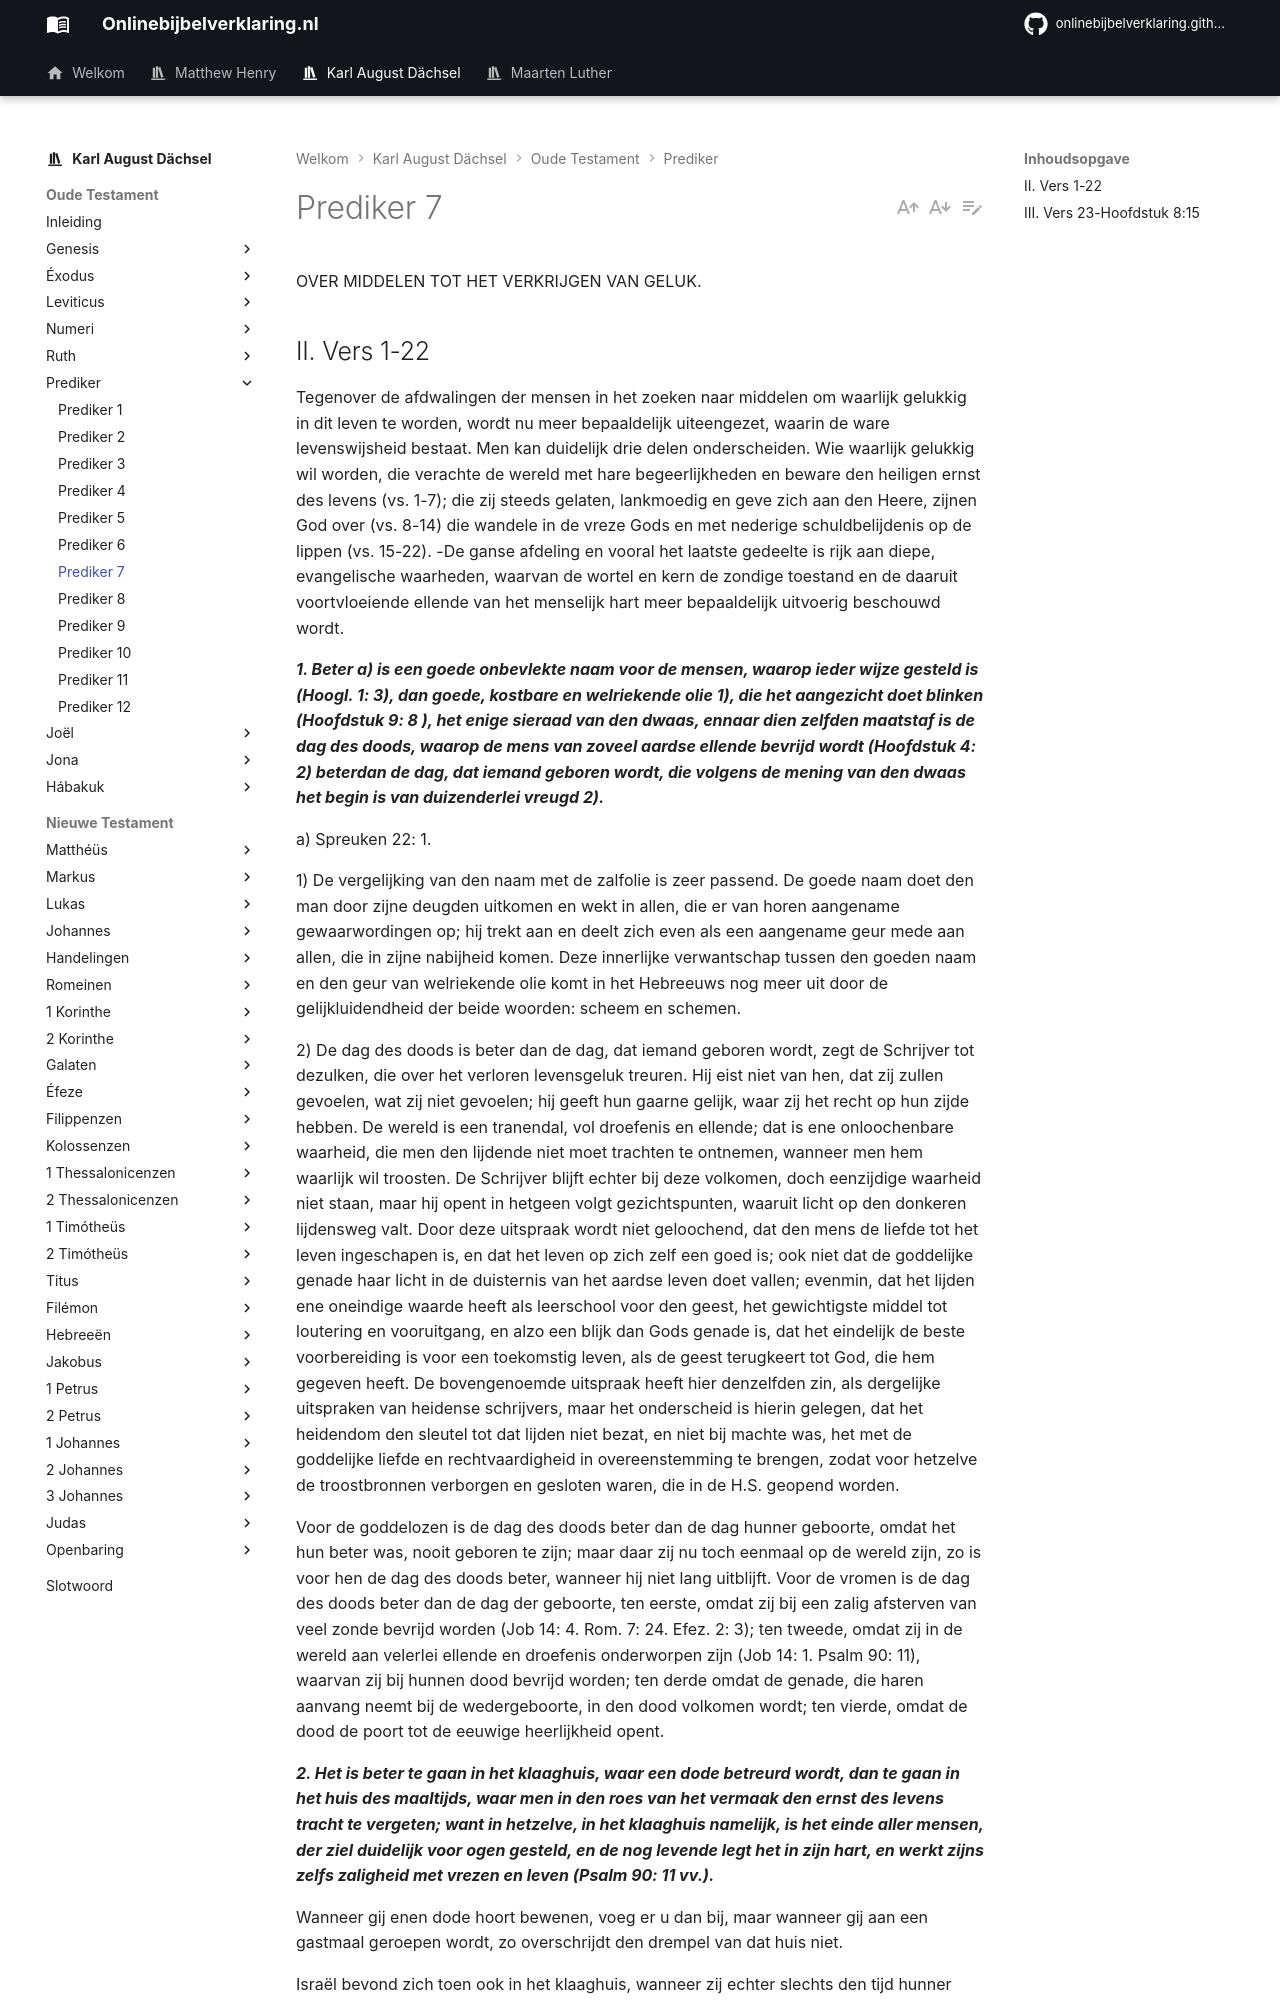

repository: onlinebijbelverklaring/dev-preview · page: karlaugustdachsel/Prediker/Prediker7/index.html · generator: mkdocs

OVER MIDDELEN TOT HET VERKRIJGEN VAN GELUK.

## II. Vers 1-22
Tegenover de afdwalingen der mensen in het zoeken naar middelen om waarlijk gelukkig in dit leven te worden, wordt nu meer bepaaldelijk uiteengezet, waarin de ware levenswijsheid bestaat. Men kan duidelijk drie delen onderscheiden. Wie waarlijk gelukkig wil worden, die verachte de wereld met hare begeerlijkheden en beware den heiligen ernst des levens (vs. 1-7); die zij steeds gelaten, lankmoedig en geve zich aan den Heere, zijnen God over (vs. 8-14) die wandele in de vreze Gods en met nederige schuldbelijdenis op de lippen (vs. 15-22). -De ganse afdeling en vooral het laatste gedeelte is rijk aan diepe, evangelische waarheden, waarvan de wortel en kern de zondige toestand en de daaruit voortvloeiende ellende van het menselijk hart meer bepaaldelijk uitvoerig beschouwd wordt.

***1. Beter a) is een goede onbevlekte naam voor de mensen, waarop ieder wijze gesteld is (Hoogl. 1: 3), dan goede, kostbare en welriekende olie 1), die het aangezicht doet blinken (Hoofdstuk 9: 8 ), het enige sieraad van den dwaas, ennaar dien zelfden maatstaf is de dag des doods, waarop de mens van zoveel aardse ellende bevrijd wordt (Hoofdstuk 4: 2) beterdan de dag, dat iemand geboren wordt, die volgens de mening van den dwaas het begin is van duizenderlei vreugd 2).***

a) Spreuken 22: 1.

1) De vergelijking van den naam met de zalfolie is zeer passend. De goede naam doet den man door zijne deugden uitkomen en wekt in allen, die er van horen aangename gewaarwordingen op; hij trekt aan en deelt zich even als een aangename geur mede aan allen, die in zijne nabijheid komen. Deze innerlijke verwantschap tussen den goeden naam en den geur van welriekende olie komt in het Hebreeuws nog meer uit door de gelijkluidendheid der beide woorden: scheem en schemen.

2) De dag des doods is beter dan de dag, dat iemand geboren wordt, zegt de Schrijver tot dezulken, die over het verloren levensgeluk treuren. Hij eist niet van hen, dat zij zullen gevoelen, wat zij niet gevoelen; hij geeft hun gaarne gelijk, waar zij het recht op hun zijde hebben. De wereld is een tranendal, vol droefenis en ellende; dat is ene onloochenbare waarheid, die men den lijdende niet moet trachten te ontnemen, wanneer men hem waarlijk wil troosten. De Schrijver blijft echter bij deze volkomen, doch eenzijdige waarheid niet staan, maar hij opent in hetgeen volgt gezichtspunten, waaruit licht op den donkeren lijdensweg valt. Door deze uitspraak wordt niet geloochend, dat den mens de liefde tot het leven ingeschapen is, en dat het leven op zich zelf een goed is; ook niet dat de goddelijke genade haar licht in de duisternis van het aardse leven doet vallen; evenmin, dat het lijden ene oneindige waarde heeft als leerschool voor den geest, het gewichtigste middel tot loutering en vooruitgang, en alzo een blijk dan Gods genade is, dat het eindelijk de beste voorbereiding is voor een toekomstig leven, als de geest terugkeert tot God, die hem gegeven heeft. De bovengenoemde uitspraak heeft hier denzelfden zin, als dergelijke uitspraken van heidense schrijvers, maar het onderscheid is hierin gelegen, dat het heidendom den sleutel tot dat lijden niet bezat, en niet bij machte was, het met de goddelijke liefde en rechtvaardigheid in overeenstemming te brengen, zodat voor hetzelve de troostbronnen verborgen en gesloten waren, die in de H.S. geopend worden.

Voor de goddelozen is de dag des doods beter dan de dag hunner geboorte, omdat het hun beter was, nooit geboren te zijn; maar daar zij nu toch eenmaal op de wereld zijn, zo is voor hen de dag des doods beter, wanneer hij niet lang uitblijft. Voor de vromen is de dag des doods beter dan de dag der geboorte, ten eerste, omdat zij bij een zalig afsterven van veel zonde bevrijd worden (Job 14: 4. Rom. 7: 24. Efez. 2: 3); ten tweede, omdat zij in de wereld aan velerlei ellende en droefenis onderworpen zijn (Job 14: 1. Psalm 90: 11), waarvan zij bij hunnen dood bevrijd worden; ten derde omdat de genade, die haren aanvang neemt bij de wedergeboorte, in den dood volkomen wordt; ten vierde, omdat de dood de poort tot de eeuwige heerlijkheid opent.

***2. Het is beter te gaan in het klaaghuis, waar een dode betreurd wordt, dan te gaan in het huis des maaltijds, waar men in den roes van het vermaak den ernst des levens tracht te vergeten; want in hetzelve, in het klaaghuis namelijk, is het einde aller mensen, der ziel duidelijk voor ogen gesteld, en de nog levende legt het in zijn hart, en werkt zijns zelfs zaligheid met vrezen en leven (Psalm 90: 11 vv.).***

Wanneer gij enen dode hoort bewenen, voeg er u dan bij, maar wanneer gij aan een gastmaal geroepen wordt, zo overschrijdt den drempel van dat huis niet.
